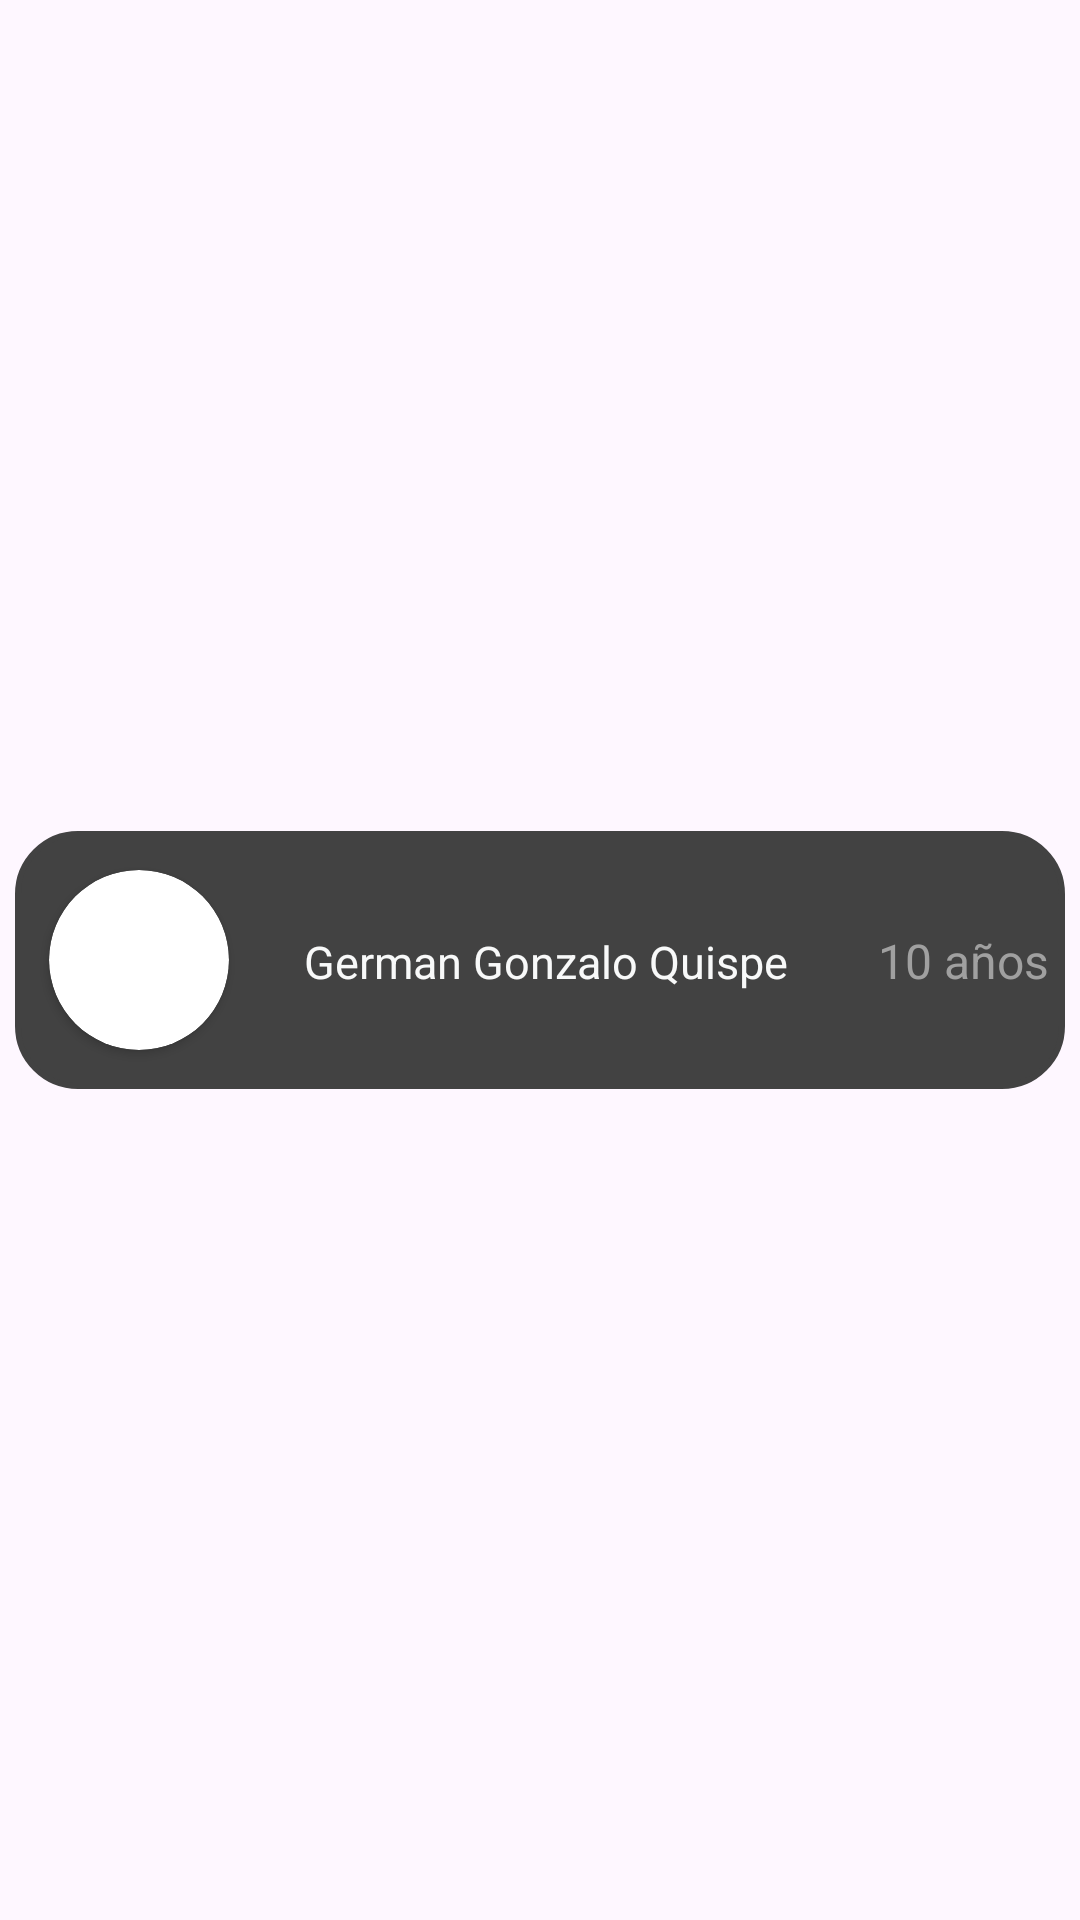

Layout XML and referenced resources for this Android screen:
<!-- AndroidManifest.xml: application theme Theme.Polomorfismo -->
<!-- res/layout/perfil_hija.xml -->
<?xml version="1.0" encoding="utf-8"?>
<androidx.constraintlayout.widget.ConstraintLayout xmlns:android="http://schemas.android.com/apk/res/android"
    xmlns:app="http://schemas.android.com/apk/res-auto"
    xmlns:tools="http://schemas.android.com/tools"
    android:layout_width="match_parent"
    android:layout_height="match_parent">

    <androidx.constraintlayout.widget.ConstraintLayout
        android:layout_width="350dp"
        android:layout_height="86dp"
        android:animateLayoutChanges="true"
        android:background="@drawable/border"
        android:orientation="horizontal"
        app:layout_constraintBottom_toBottomOf="parent"
        app:layout_constraintEnd_toEndOf="parent"
        app:layout_constraintHorizontal_bias="0.5"
        app:layout_constraintStart_toStartOf="parent"
        app:layout_constraintTop_toTopOf="parent"
        tools:ignore="MissingConstraints">
        <androidx.cardview.widget.CardView
            android:layout_width="60dp"
            android:layout_height="60dp"
            app:cardCornerRadius="50dp"
            app:layout_constraintBottom_toBottomOf="parent"
            app:layout_constraintEnd_toStartOf="@+id/text_Hija"
            app:layout_constraintStart_toStartOf="parent"
            app:layout_constraintTop_toTopOf="parent">
        <ImageView
            android:id="@+id/imagenview1"
            android:layout_width="90dp"
            android:layout_height="90dp"
            android:layout_gravity="center"
            app:layout_constraintBottom_toBottomOf="parent"
            app:layout_constraintEnd_toStartOf="@+id/text_Hija"
            app:layout_constraintTop_toTopOf="parent"
            tools:ignore="MissingConstraints" />
        </androidx.cardview.widget.CardView>

        <TextView
            android:id="@+id/text_Hija"
            android:layout_width="185dp"
            android:layout_height="35dp"
            android:gravity="center"
            android:text=" German Gonzalo Quispe"
            android:textColor="#F8F9F9"
            android:textSize="15sp"
            app:layout_constraintBottom_toBottomOf="parent"
            app:layout_constraintEnd_toEndOf="parent"
            app:layout_constraintStart_toStartOf="parent"
            app:layout_constraintTop_toTopOf="parent"
            app:layout_constraintVertical_bias="0.509"
            tools:ignore="MissingConstraints" />

        <TextView
            android:id="@+id/edad_Hija"
            android:layout_width="68dp"
            android:layout_height="33dp"
            android:gravity="center_vertical|center_horizontal"
            android:text="10 años"
            android:textColor="#A0A0A0"
            android:textSize="16sp"
            app:layout_constraintBottom_toBottomOf="parent"
            app:layout_constraintEnd_toEndOf="parent"
            app:layout_constraintHorizontal_bias="0.94"
            app:layout_constraintStart_toEndOf="@+id/imagenview1"
            app:layout_constraintTop_toTopOf="parent"
            tools:ignore="MissingConstraints" />
    </androidx.constraintlayout.widget.ConstraintLayout>
</androidx.constraintlayout.widget.ConstraintLayout>
<!-- resources referenced by this layout -->
<resources>
  <!-- drawable border (drawable) -->
  <?xml version="1.0" encoding="utf-8"?>
  <shape xmlns:android="http://schemas.android.com/apk/res/android">
      <solid android:color="#424242" />
      <stroke
          android:color="#424242"
          android:width="2dp" />
      <corners android:radius="20dp" />
  </shape>
  <style name="Theme.Polomorfismo" parent="Base.Theme.Polomorfismo" />
  <style name="Base.Theme.Polomorfismo" parent="Theme.Material3.DayNight.NoActionBar">
          
          
      </style>
</resources>
